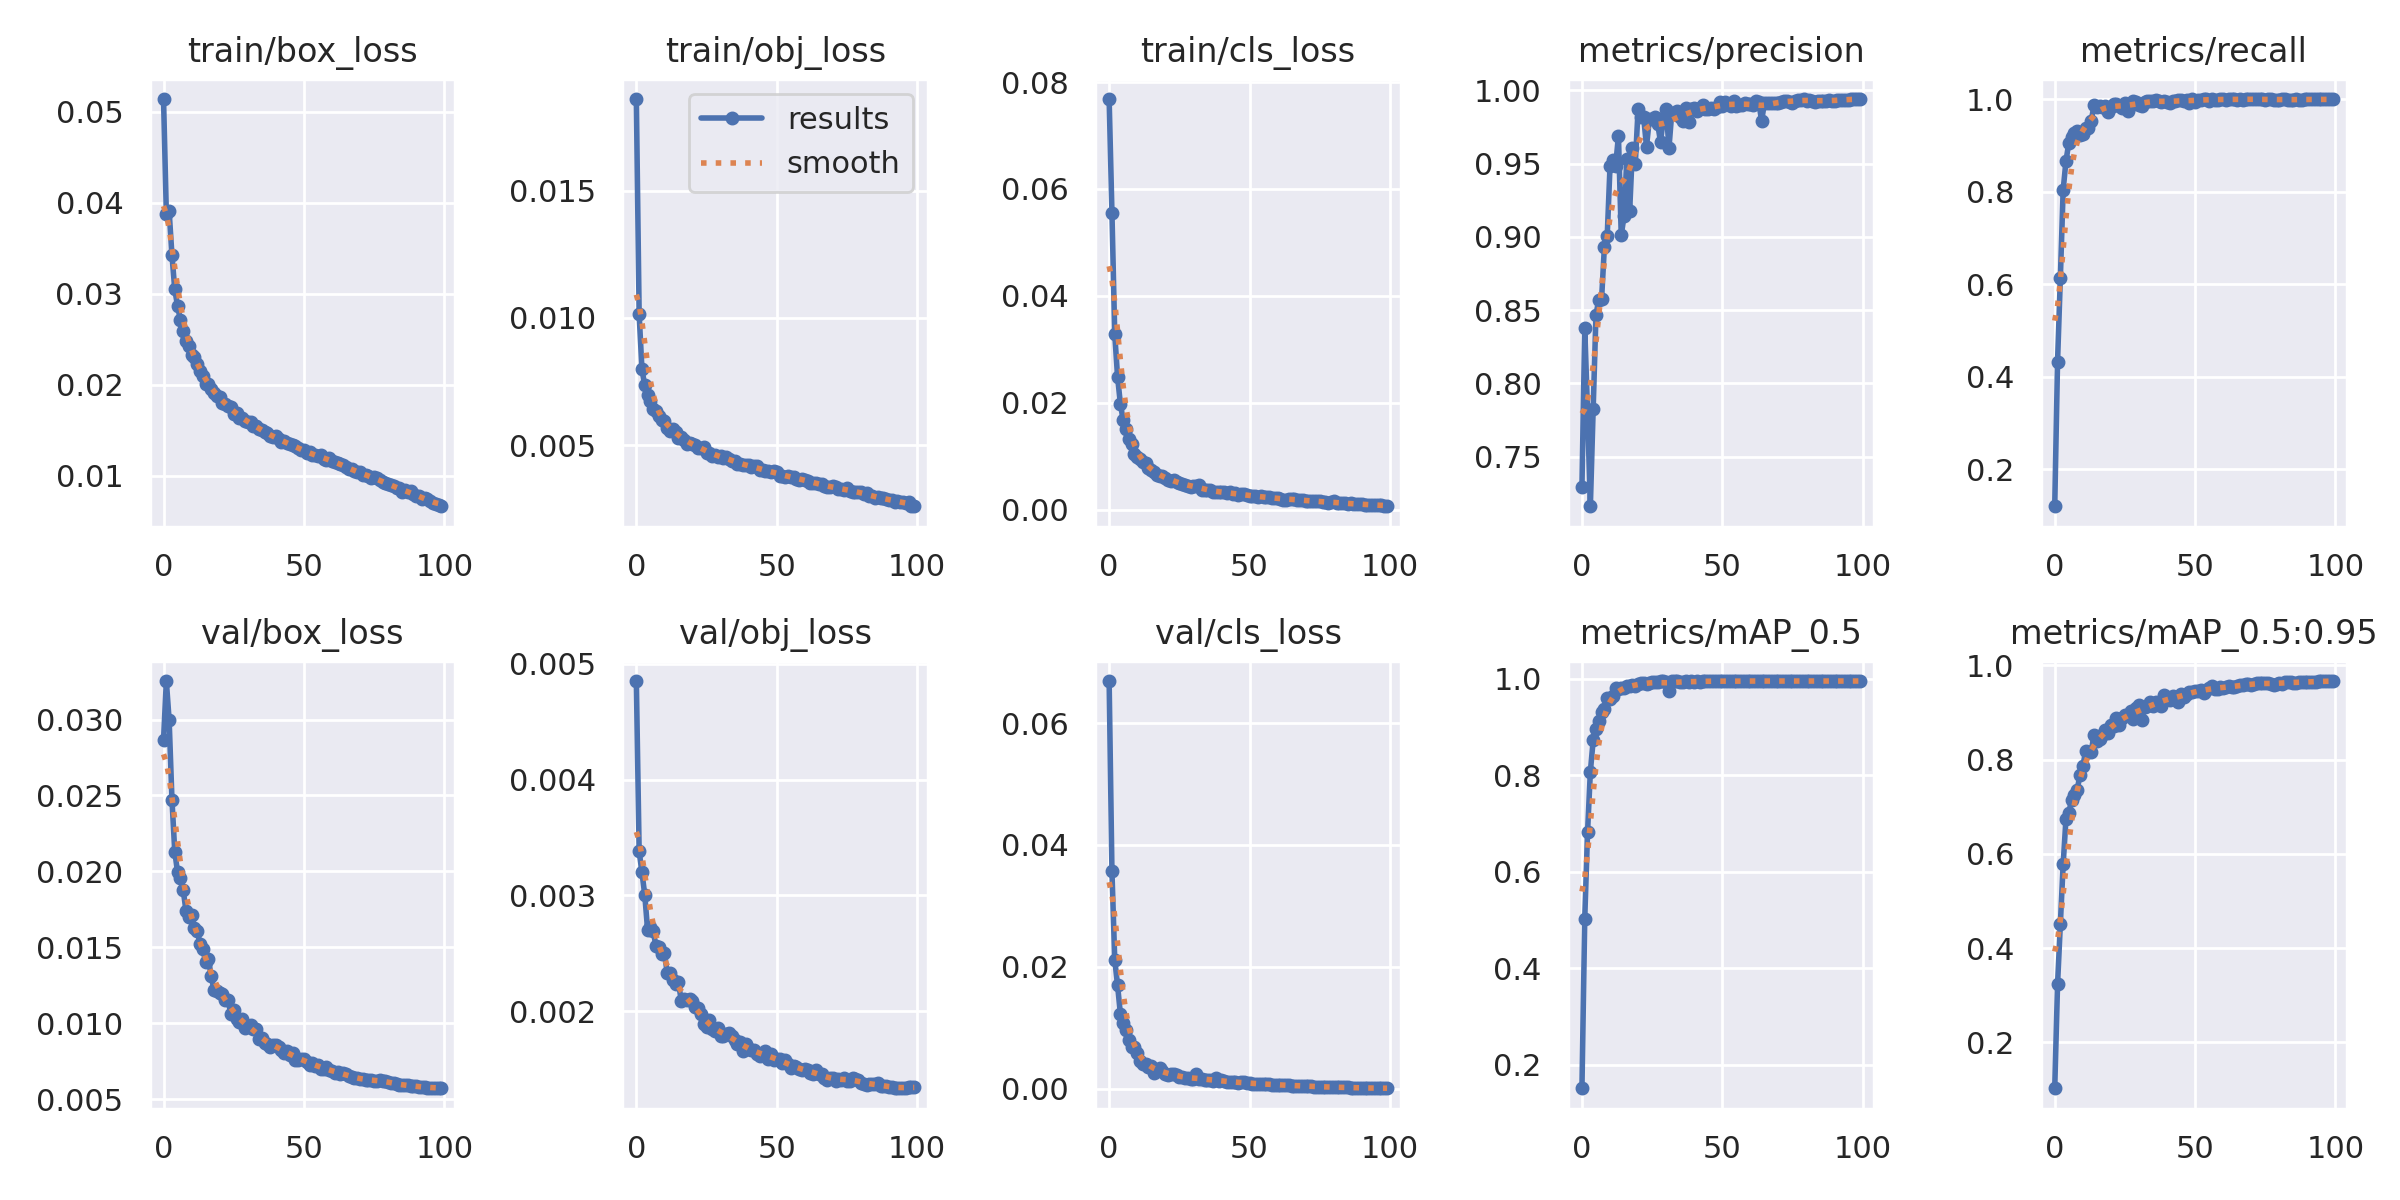

Data behind this chart, as committed beside it:
epoch, train/box_loss, train/obj_loss, train/cls_loss, metrics/precision, metrics/recall, metrics/mAP_0.5, metrics/mAP_0.5:0.95, val/box_loss, val/obj_loss, val/cls_loss, x/lr0, x/lr1, x/lr2
0, 0.05141, 0.01859, 0.07684, 0.7292, 0.1198, 0.1518, 0.1025, 0.02865, 0.004851, 0.06689, 0.07007, 0.003325, 0.003325
1, 0.03879, 0.01015, 0.05557, 0.8377, 0.4321, 0.5028, 0.3228, 0.03253, 0.003383, 0.03566, 0.04001, 0.006593, 0.006593
2, 0.03905, 0.007983, 0.0328, 0.7804, 0.6126, 0.6818, 0.451, 0.02994, 0.003199, 0.02114, 0.009876, 0.009794, 0.009794
3, 0.03426, 0.007356, 0.02487, 0.7161, 0.8033, 0.8072, 0.5776, 0.02473, 0.003006, 0.01698, 0.009703, 0.009703, 0.009703
4, 0.03049, 0.006958, 0.01981, 0.7825, 0.8659, 0.872, 0.674, 0.0213, 0.002705, 0.0123, 0.009703, 0.009703, 0.009703
5, 0.02867, 0.006735, 0.01673, 0.8467, 0.9048, 0.8963, 0.6865, 0.01994, 0.002728, 0.01085, 0.009604, 0.009604, 0.009604
6, 0.02715, 0.006445, 0.01506, 0.8572, 0.9189, 0.9114, 0.7147, 0.01955, 0.002693, 0.009582, 0.009505, 0.009505, 0.009505
7, 0.02587, 0.006333, 0.01321, 0.8577, 0.9264, 0.9316, 0.7248, 0.01878, 0.002563, 0.00796, 0.009406, 0.009406, 0.009406
8, 0.02486, 0.006159, 0.01232, 0.8932, 0.9303, 0.9375, 0.7358, 0.0174, 0.002558, 0.006931, 0.009307, 0.009307, 0.009307
9, 0.02431, 0.005996, 0.01039, 0.9005, 0.9226, 0.9589, 0.7683, 0.01701, 0.002499, 0.00686, 0.009208, 0.009208, 0.009208
10, 0.02327, 0.00596, 0.009863, 0.9481, 0.9241, 0.9575, 0.7857, 0.01716, 0.002506, 0.005911, 0.009109, 0.009109, 0.009109
11, 0.02302, 0.005695, 0.009541, 0.9527, 0.938, 0.9639, 0.8179, 0.01624, 0.002332, 0.004607, 0.00901, 0.00901, 0.00901
12, 0.02225, 0.005577, 0.008825, 0.9485, 0.937, 0.9811, 0.8166, 0.01611, 0.002331, 0.004116, 0.008911, 0.008911, 0.008911
13, 0.02156, 0.005639, 0.008644, 0.9689, 0.953, 0.9787, 0.8169, 0.01521, 0.002275, 0.003979, 0.008812, 0.008812, 0.008812
14, 0.02101, 0.005539, 0.0077, 0.9012, 0.9865, 0.981, 0.8533, 0.01489, 0.00224, 0.003569, 0.008713, 0.008713, 0.008713
15, 0.02008, 0.005291, 0.00745, 0.9142, 0.9833, 0.9814, 0.84, 0.01405, 0.002252, 0.003677, 0.008614, 0.008614, 0.008614
16, 0.02012, 0.005336, 0.00702, 0.9534, 0.9839, 0.984, 0.8436, 0.0142, 0.002091, 0.002578, 0.008515, 0.008515, 0.008515
17, 0.01957, 0.005209, 0.006503, 0.9176, 0.9833, 0.984, 0.8526, 0.01309, 0.002105, 0.002913, 0.008416, 0.008416, 0.008416
18, 0.01909, 0.005049, 0.006213, 0.9609, 0.9842, 0.9871, 0.8638, 0.01217, 0.002099, 0.00335, 0.008317, 0.008317, 0.008317
19, 0.01873, 0.00509, 0.0063, 0.9496, 0.972, 0.9843, 0.8561, 0.01215, 0.002106, 0.002838, 0.008218, 0.008218, 0.008218
20, 0.01869, 0.005044, 0.005883, 0.9871, 0.9819, 0.9881, 0.873, 0.01197, 0.00209, 0.002418, 0.008119, 0.008119, 0.008119
21, 0.01807, 0.005034, 0.005619, 0.9815, 0.9903, 0.9919, 0.8718, 0.01193, 0.002041, 0.002311, 0.00802, 0.00802, 0.00802
22, 0.01791, 0.004909, 0.00543, 0.9816, 0.9891, 0.9904, 0.8885, 0.01155, 0.002026, 0.002431, 0.007921, 0.007921, 0.007921
23, 0.01773, 0.004911, 0.005476, 0.9616, 0.9858, 0.9895, 0.8739, 0.01153, 0.001973, 0.002468, 0.007822, 0.007822, 0.007822
24, 0.01755, 0.004955, 0.00524, 0.9802, 0.9808, 0.9902, 0.8887, 0.01058, 0.001892, 0.00223, 0.007723, 0.007723, 0.007723
25, 0.01681, 0.004685, 0.005015, 0.9805, 0.9914, 0.9927, 0.8947, 0.0109, 0.001864, 0.001876, 0.007624, 0.007624, 0.007624
26, 0.01689, 0.004708, 0.004696, 0.9818, 0.9741, 0.9933, 0.8945, 0.01027, 0.001926, 0.001959, 0.007525, 0.007525, 0.007525
27, 0.01642, 0.004591, 0.004565, 0.9769, 0.9866, 0.9928, 0.9028, 0.01007, 0.001852, 0.001694, 0.007426, 0.007426, 0.007426
28, 0.01632, 0.004642, 0.004407, 0.9647, 0.995, 0.9942, 0.8865, 0.01031, 0.001833, 0.001738, 0.007327, 0.007327, 0.007327
29, 0.01606, 0.004559, 0.004258, 0.9814, 0.9937, 0.9944, 0.9094, 0.009685, 0.001856, 0.001602, 0.007228, 0.007228, 0.007228
30, 0.01598, 0.004574, 0.004399, 0.9872, 0.9875, 0.9935, 0.916, 0.009816, 0.001785, 0.001612, 0.007129, 0.007129, 0.007129
31, 0.01589, 0.00451, 0.004469, 0.9607, 0.984, 0.9746, 0.8838, 0.009863, 0.001791, 0.002339, 0.00703, 0.00703, 0.00703
32, 0.01554, 0.004546, 0.004607, 0.9848, 0.9944, 0.9946, 0.9114, 0.009633, 0.001805, 0.001581, 0.006931, 0.006931, 0.006931
33, 0.0155, 0.004465, 0.003693, 0.9836, 0.9952, 0.9947, 0.9138, 0.009635, 0.001815, 0.0016, 0.006832, 0.006832, 0.006832
34, 0.01514, 0.004404, 0.003639, 0.9861, 0.995, 0.9949, 0.9228, 0.008975, 0.001786, 0.001441, 0.006733, 0.006733, 0.006733
35, 0.01502, 0.004402, 0.003621, 0.9818, 0.9954, 0.9936, 0.9131, 0.00901, 0.001755, 0.001467, 0.006634, 0.006634, 0.006634
36, 0.01483, 0.004274, 0.003754, 0.979, 0.9979, 0.9937, 0.922, 0.008734, 0.001722, 0.0014, 0.006535, 0.006535, 0.006535
37, 0.0147, 0.004274, 0.003287, 0.9882, 0.9961, 0.9942, 0.9186, 0.008659, 0.001732, 0.001351, 0.006436, 0.006436, 0.006436
38, 0.01441, 0.004214, 0.003324, 0.9783, 0.9945, 0.9922, 0.9134, 0.008469, 0.001658, 0.001688, 0.006337, 0.006337, 0.006337
39, 0.0143, 0.004229, 0.003334, 0.9876, 0.9954, 0.995, 0.9364, 0.008602, 0.001716, 0.001297, 0.006238, 0.006238, 0.006238
40, 0.0144, 0.004236, 0.003288, 0.9882, 0.9931, 0.9926, 0.9316, 0.008588, 0.001675, 0.001373, 0.006139, 0.006139, 0.006139
41, 0.01404, 0.00415, 0.0033, 0.9861, 0.9919, 0.9945, 0.9258, 0.008455, 0.001667, 0.00121, 0.00604, 0.00604, 0.00604
42, 0.01369, 0.004174, 0.003091, 0.9877, 0.995, 0.9927, 0.9355, 0.008244, 0.001671, 0.001108, 0.005941, 0.005941, 0.005941
43, 0.01383, 0.004175, 0.003224, 0.99, 0.9965, 0.9949, 0.932, 0.008041, 0.00163, 0.001161, 0.005842, 0.005842, 0.005842
44, 0.0136, 0.004039, 0.002868, 0.9873, 0.9976, 0.9949, 0.9229, 0.008155, 0.001619, 0.001056, 0.005743, 0.005743, 0.005743
45, 0.01349, 0.004026, 0.003168, 0.9874, 0.9968, 0.9949, 0.9401, 0.007936, 0.00162, 0.00106, 0.005644, 0.005644, 0.005644
46, 0.01336, 0.003996, 0.002639, 0.9879, 0.9964, 0.995, 0.9336, 0.008058, 0.001661, 0.001017, 0.005545, 0.005545, 0.005545
47, 0.01325, 0.00398, 0.002937, 0.9871, 0.9975, 0.9947, 0.9391, 0.0076, 0.001588, 0.00111, 0.005446, 0.005446, 0.005446
48, 0.01311, 0.003965, 0.002871, 0.9887, 0.9919, 0.9943, 0.9434, 0.007603, 0.001632, 0.001041, 0.005347, 0.005347, 0.005347
49, 0.0128, 0.003987, 0.002683, 0.9922, 0.9997, 0.9949, 0.9434, 0.007634, 0.001584, 0.0009293, 0.005248, 0.005248, 0.005248
50, 0.0129, 0.003973, 0.002611, 0.989, 0.9942, 0.9948, 0.9457, 0.007652, 0.001587, 0.0009363, 0.005149, 0.005149, 0.005149
51, 0.01249, 0.003812, 0.002597, 0.992, 0.9984, 0.9949, 0.9464, 0.007467, 0.001588, 0.0008458, 0.00505, 0.00505, 0.00505
52, 0.01259, 0.003818, 0.002517, 0.9904, 0.998, 0.9948, 0.9486, 0.007248, 0.001553, 0.0008492, 0.004951, 0.004951, 0.004951
53, 0.01229, 0.003776, 0.002273, 0.9894, 0.999, 0.9945, 0.9411, 0.00741, 0.001581, 0.0008131, 0.004852, 0.004852, 0.004852
54, 0.01232, 0.003792, 0.002506, 0.9925, 0.9995, 0.9946, 0.9483, 0.007214, 0.001546, 0.0007866, 0.004753, 0.004753, 0.004753
55, 0.01218, 0.003778, 0.002333, 0.9894, 0.9965, 0.9946, 0.9514, 0.007234, 0.001509, 0.0007985, 0.004654, 0.004654, 0.004654
56, 0.01226, 0.003764, 0.002339, 0.99, 0.9994, 0.9948, 0.9552, 0.006958, 0.001529, 0.0007585, 0.004555, 0.004555, 0.004555
57, 0.01185, 0.003682, 0.002266, 0.9903, 0.9983, 0.995, 0.9497, 0.006993, 0.001523, 0.0007493, 0.004456, 0.004456, 0.004456
58, 0.01177, 0.003661, 0.002197, 0.9914, 0.9985, 0.995, 0.9506, 0.007109, 0.001505, 0.0006926, 0.004357, 0.004357, 0.004357
59, 0.01194, 0.003695, 0.002139, 0.991, 0.9996, 0.995, 0.9536, 0.006943, 0.001492, 0.0006838, 0.004258, 0.004258, 0.004258
... 40 more rows
